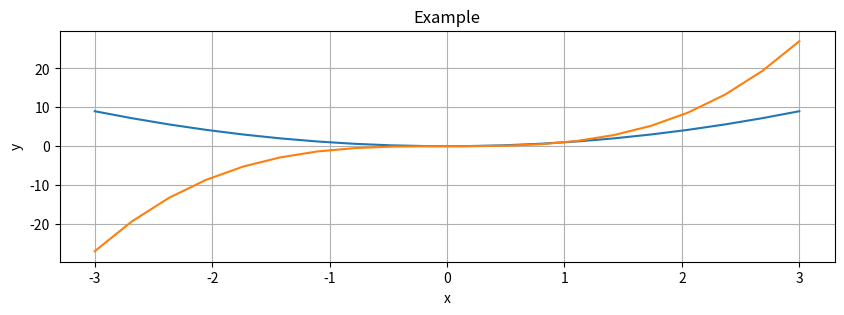
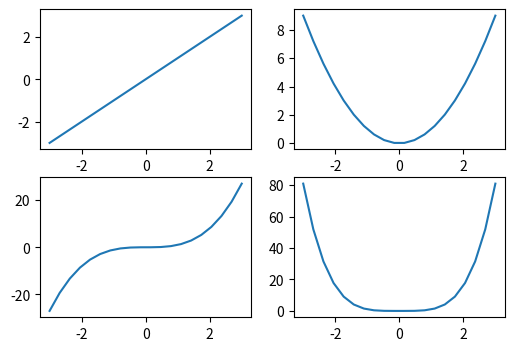
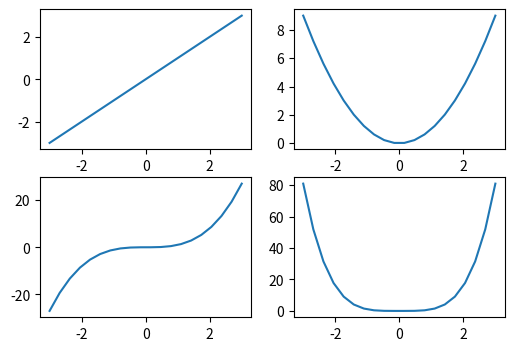

These figures' Python source, in order:
# -*- coding: utf-8 -*-
import numpy as np

import matplotlib.pyplot as plt
%matplotlib inline

x = np.linspace(-3, 3, 20)
y1 = x
y2 = x ** 2
y3 = x ** 3
y4 = x ** 4

fig = plt.subplots(figsize=(10,3)) # size [inch,inch]
plt.plot(x,y2)
plt.plot(x,y3)

plt.grid()
plt.xlabel('x')
plt.ylabel('y')
plt.title('Example')

#plt.tight_layout() # xlabelの欠落を防ぐ方法１
#plt.savefig('fig_PLT_MultipleGraph_1.pdf', bbox_inches='tight') # 方法2
plt.show()

fig, axs = plt.subplots(nrows=2, ncols=2, figsize=(6, 4))
 
axs[0, 0].plot(x, y1) # upper left
axs[0, 1].plot(x, y2) # upper right
axs[1, 0].plot(x, y3) # lower left
axs[1, 1].plot(x, y4) # lower right

#plt.savefig('fig_PLT_MultipleGraph_2.pdf', bbox_inches='tight')
plt.show()

fig, ((ax1, ax2), (ax3, ax4)) = plt.subplots(nrows=2, ncols=2, figsize=(6,4))

ax1.plot(x, y1) # upper left
ax2.plot(x, y2) # upper right
ax3.plot(x, y3) # lower left
ax4.plot(x, y4) # lower right
 
plt.show()

